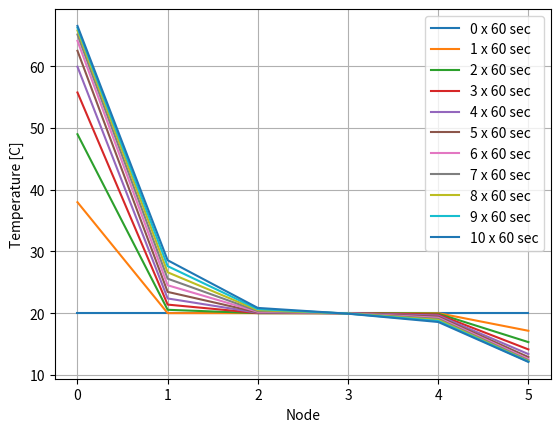

The script that saved this image:
import numpy as np
import matplotlib.pyplot as plt

A = 1 # cross sectional area of wall element in m^2
rho = 120.0 # density of wall material in kg / m^3
k = 0.038 # thermal conductivity of wall material in W / (m*C)
c = 700.0 # specific heat capacity in J / (kg*C)
h = 15.0 # convective heat transfer coefficient in W / (m^2 * C)
T_initial = 20.0 # initial temperature in deg c
T_room = 12.0 # ambient temperature in deg c
T_out_amb = 27.0 # ambient temperature in deg c
L = 0.15 # thickness of the entire wall in meters
Q_dot = 650.0 # Solar Radiation in watts/sqm
N = 5 # number of discrete wall segments, so points will be N+1 (0,1,2,3,...,N)
dx = L/N # length of each wall segment in meters
#total_time = 300.0 # total duration of simulation in seconds
nsteps = 10 # number of timesteps
#dt = total_time/nsteps # duration of timestep in seconds
dt = 60 # sec
alpha = k/(rho*c) # Thermal diffusivity
fou =  alpha * dt /(dx*dx)         #(k*dt) / (c*rho*dx*dx) Fourier number 
heatfac = dx / (k*A) # heat fraction

print ("dt",dt)
print ("fou",fou)

assert fou < 0.5 # Stability Criteria

# initialize volume element coordinates and time samples
x = np.arange(0,L+dx,dx)
print ("x",x)
timesamps = np.arange(0, dt*nsteps+dt, dt)
print ("timestep",timesamps)

#Empty list
T = []
# Create 2D array of time and nodes (List of List)
for time in range(len(timesamps)):
    T.append([])    
    for node in range(len(x)):
        T[time].append(node)
        
       
# Converting list to numpy array         
T = np.array(T,dtype=float)

# Assign all points T_initial        
for time in range(len(timesamps)):    
    for node in range(len(x)):
        T[time,node] =  T_initial       
        
#T = np.array([[20 for i in range(len(x))] for j in range(len(timesamps))],dtype=float )
# # in T rows are time and columns are space nodes.
print("Initial 2D array where each row is time and columns are nodes\n",T)

for j in range(len(timesamps)-1):
# #for j in range(5):
    T_out = T[j, 0]
    #Node 0
    T[j+1,0] = T[j,0] + fou* (T[j,1] - T[j,0] + heatfac * Q_dot- heatfac*h*A*(T_out - T_out_amb))
    #T[0, j+1] = 27 # if fixed boundary condition
    #  (last Node)
    T_in = T[j,len(x)-1] # 5 nodes then 0,1,2,3,4,5,len(x)=6, - 1
    T[j+1,len(x)-1] = T_in + fou * (T[j,len(x)-1] - T_in) - fou*heatfac*h*A*(T_in - T_room)
    #T[len(x)-1, j+1] = 12 # if fixed boundary condition
    #interior elements 
    for i in range(1,len(x)-1):
        #print(i)
        T[j+1,i] = T[j,i] + fou * (T[j,i-1] - 2*T[j,i] + T[j,i+1])
    #print ("Intermidiate T\n",T)   


p = np.around(T, decimals=1)
print ("Final T\n",p)


# Plot 

i=0
for temperature in T:        
    plt.plot(temperature,label="{} x {} sec".format(i,dt))
    i=i+1
    plt.legend()

#ply.xlim(0.0, L)
#pyplot.ylim(0.0, 100.0);
plt.xlabel('Node')
plt.ylabel('Temperature [C]')
plt.grid()
plt.show()

